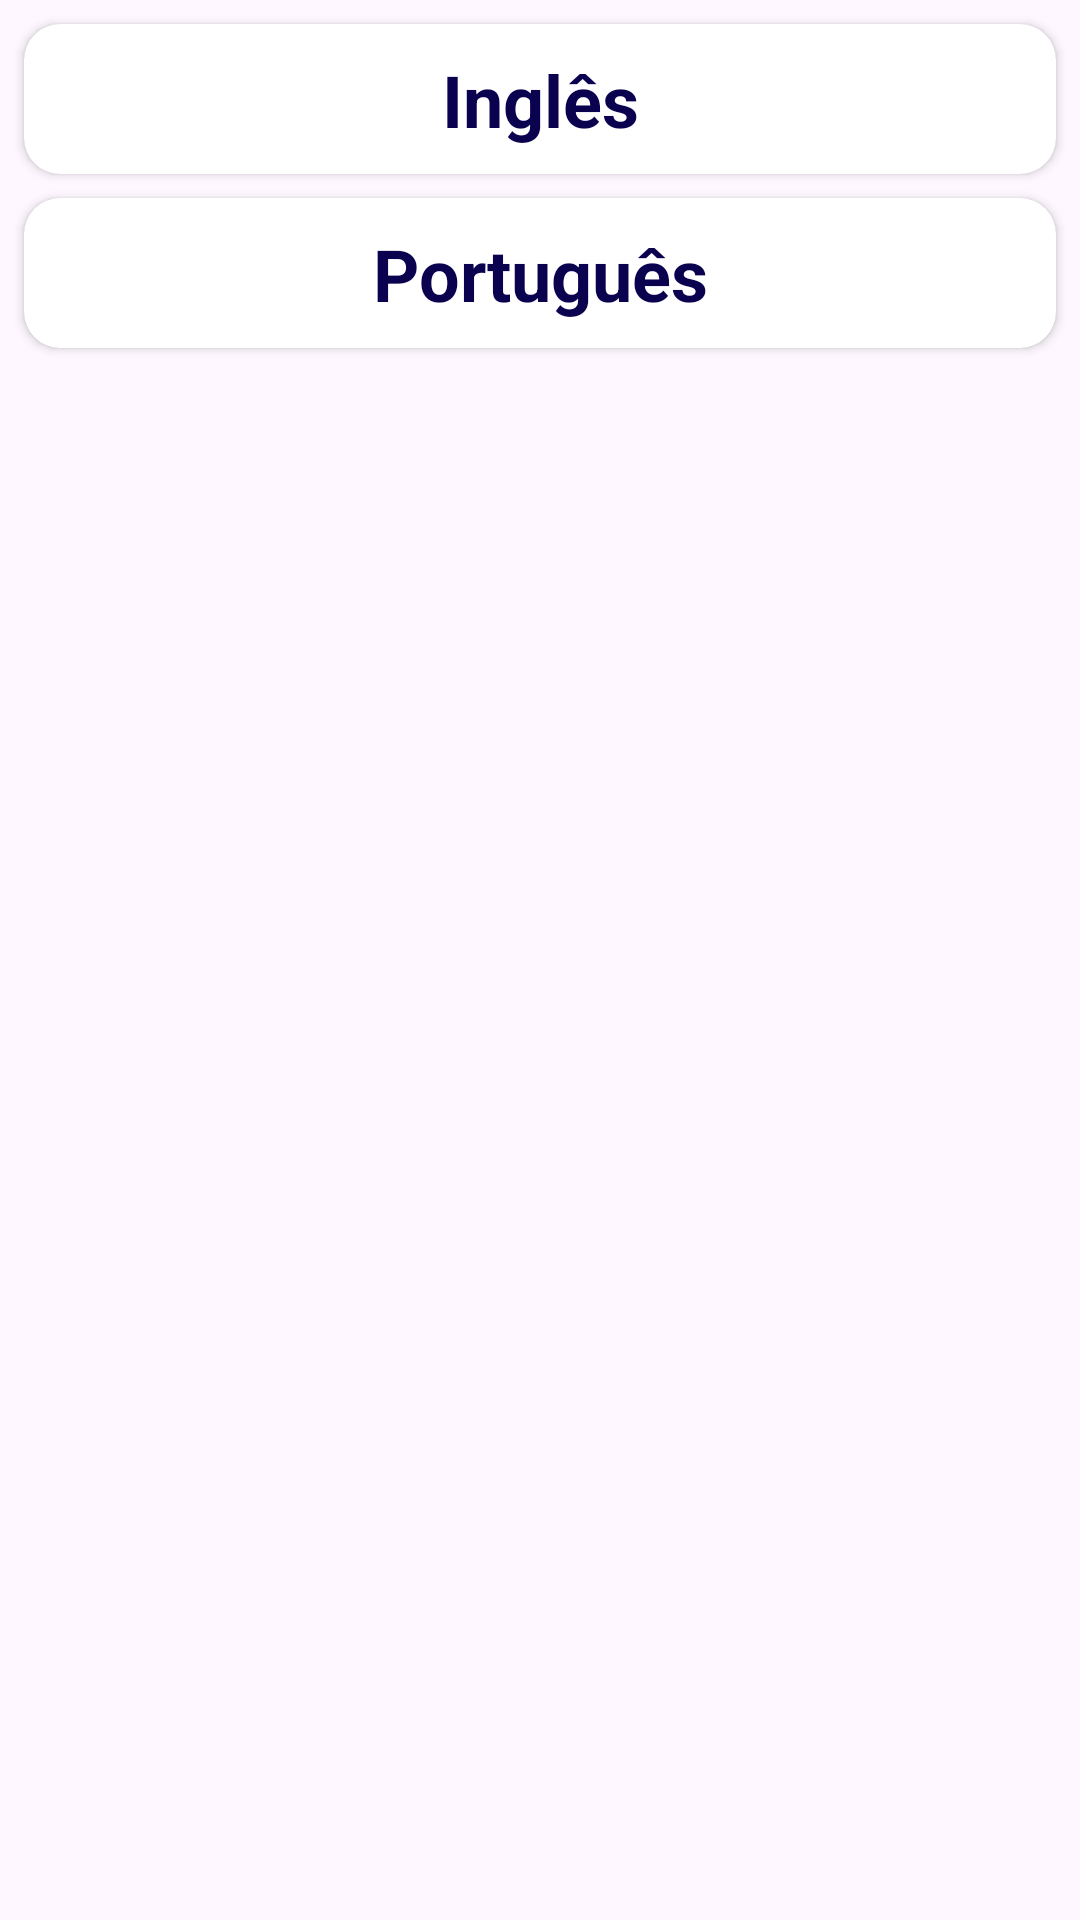

Produce the Android XML layout that renders to this screen, including the resource entries it uses.
<!-- AndroidManifest.xml: application theme Theme.ListaCompras -->
<!-- res/layout/activity_idioma.xml -->
<?xml version="1.0" encoding="utf-8"?>
<androidx.constraintlayout.widget.ConstraintLayout xmlns:android="http://schemas.android.com/apk/res/android"
    xmlns:app="http://schemas.android.com/apk/res-auto"
    xmlns:tools="http://schemas.android.com/tools"
    android:layout_width="match_parent"
    android:layout_height="match_parent"
    tools:context=".presentation.activity.IdiomaActivity">

    <androidx.cardview.widget.CardView
        android:layout_width="match_parent"
        android:layout_height="50dp"
        android:layout_margin="8dp"
        app:cardCornerRadius="12dp"
        app:layout_constraintTop_toBottomOf="@+id/cardView"
        tools:layout_editor_absoluteX="8dp">

        <androidx.constraintlayout.widget.ConstraintLayout
            android:layout_width="match_parent"
            android:layout_height="match_parent">

            <TextView
                android:id="@+id/tv_portugues"
                style="@style/item_title"
                android:layout_width="0dp"
                android:layout_height="wrap_content"
                android:text="Português"
                android:textAlignment="center"
                app:layout_constraintBottom_toBottomOf="parent"
                app:layout_constraintEnd_toEndOf="parent"
                app:layout_constraintStart_toStartOf="parent"
                app:layout_constraintTop_toTopOf="parent" />


        </androidx.constraintlayout.widget.ConstraintLayout>
    </androidx.cardview.widget.CardView>

    <androidx.cardview.widget.CardView
        android:id="@+id/cardView"
        android:layout_width="match_parent"
        android:layout_height="50dp"
        android:layout_margin="8dp"
        app:cardCornerRadius="12dp"
        app:layout_constraintEnd_toEndOf="parent"
        app:layout_constraintStart_toStartOf="parent"
        app:layout_constraintTop_toTopOf="parent">

        <androidx.constraintlayout.widget.ConstraintLayout
            android:layout_width="match_parent"
            android:layout_height="match_parent">

            <TextView
                android:id="@+id/tv_ingles"
                style="@style/item_title"
                android:layout_width="0dp"
                android:layout_height="wrap_content"
                android:text="Inglês"
                android:textAlignment="center"
                app:layout_constraintBottom_toBottomOf="parent"
                app:layout_constraintEnd_toEndOf="parent"
                app:layout_constraintStart_toStartOf="parent"
                app:layout_constraintTop_toTopOf="parent" />


        </androidx.constraintlayout.widget.ConstraintLayout>
    </androidx.cardview.widget.CardView>

</androidx.constraintlayout.widget.ConstraintLayout>
<!-- resources referenced by this layout -->
<resources>
  <style name="item_title">
          <item name="android:textColor">@color/blue_900</item>
          <item name="android:textSize">24sp</item>
          <item name="android:textStyle">bold</item>
          
      </style>
  <style name="Theme.ListaCompras" parent="Base.Theme.ListaCompras" />
  <color name="blue_900">#0A014F</color>
  <style name="Base.Theme.ListaCompras" parent="Theme.Material3.DayNight.NoActionBar">
          
          <item name="colorPrimary">@color/blue_500</item>
          <item name="colorPrimaryVariant">@color/blue_700</item>
          <item name="colorOnPrimary">@color/white</item>
          
          <item name="colorSecondary">@color/blue_500</item>
          <item name="colorSecondaryVariant">@color/blue_900</item>
          <item name="colorOnSecondary">@color/black</item>
          
          <item name="android:statusBarColor">?attr/colorPrimaryVariant</item>
          s
      </style>
  <color name="blue_500">#00838F</color>
  <color name="blue_700">#21138E</color>
  <color name="white">#FFFFFFFF</color>
  <color name="black">#FF000000</color>
</resources>
